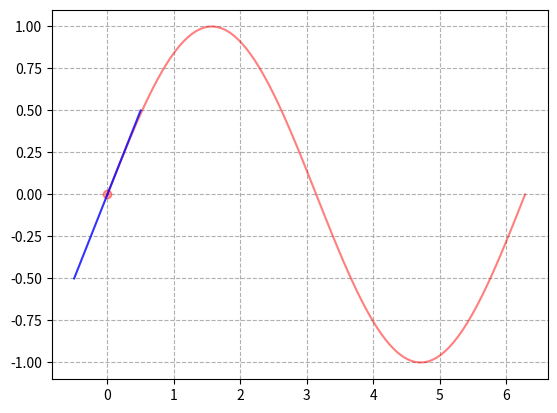

The script that saved this image:
import numpy as np
import matplotlib.pyplot as plt
import matplotlib.animation as animation
'''
初始画布
'''
fig = plt.figure()
plt.grid(ls='--')

x = np.linspace(0,2*np.pi,100)#100个横坐标
y = np.sin(x)
'''
对象初始化
'''
crave_ani = plt.plot(x,y,'red',alpha=0.5)[0]#返回线条对象
point_ani = plt.plot(0,0,'r',alpha=0.4,marker='o')[0]#返回第一个点的对象
xtext_ani = plt.text(5,0.8,'',fontsize=12)#x的文本对象
ytext_ani = plt.text(5,0.7,'',fontsize=12)#y的文本对象
ktext_ani = plt.text(5,0.6,'',fontsize=12)#k的文本对象

def tangent_line(x0,y0,k):
	xs = np.linspace(x0 - 0.5,x0 + 0.5,100)
	ys = y0 + k * (xs - x0)
	return xs,ys

#计算斜率的函数
def slope(x0):
	num_min = np.sin(x0 - 0.05)
	num_max = np.sin(x0 + 0.05)
	k = (num_max - num_min) / 0.1
	return k

#绘制切线
k = slope(x[0])
xs,ys = tangent_line(x[0],y[0],k)
tangent_ani = plt.plot(xs,ys,c='blue',alpha=0.8)[0]#第一条切线的对象

def updata(num):
	k=slope(x[num])#更新斜率
	xs,ys = tangent_line(x[num],y[num],k)#更新切线
	tangent_ani.set_data(xs,ys)#用set_data方法通过帧数快速地更新切线
	point_ani.set_data(x[num],y[num])#更新点，用set_data方法
	xtext_ani.set_text('x=%.3f'%x[num])#更新横坐标，用set_text方法
	ytext_ani.set_text('y=%.3f'%y[num])#更新纵坐标，用set_text方法
	ktext_ani.set_text('k=%.3f'%k)#更新斜率，用set_text方法
	return [point_ani,xtext_ani,ytext_ani,tangent_ani,k]

ani = animation.FuncAnimation(fig=fig,func=updata,frames=np.arange(0,100),interval=100)
plt.show()


